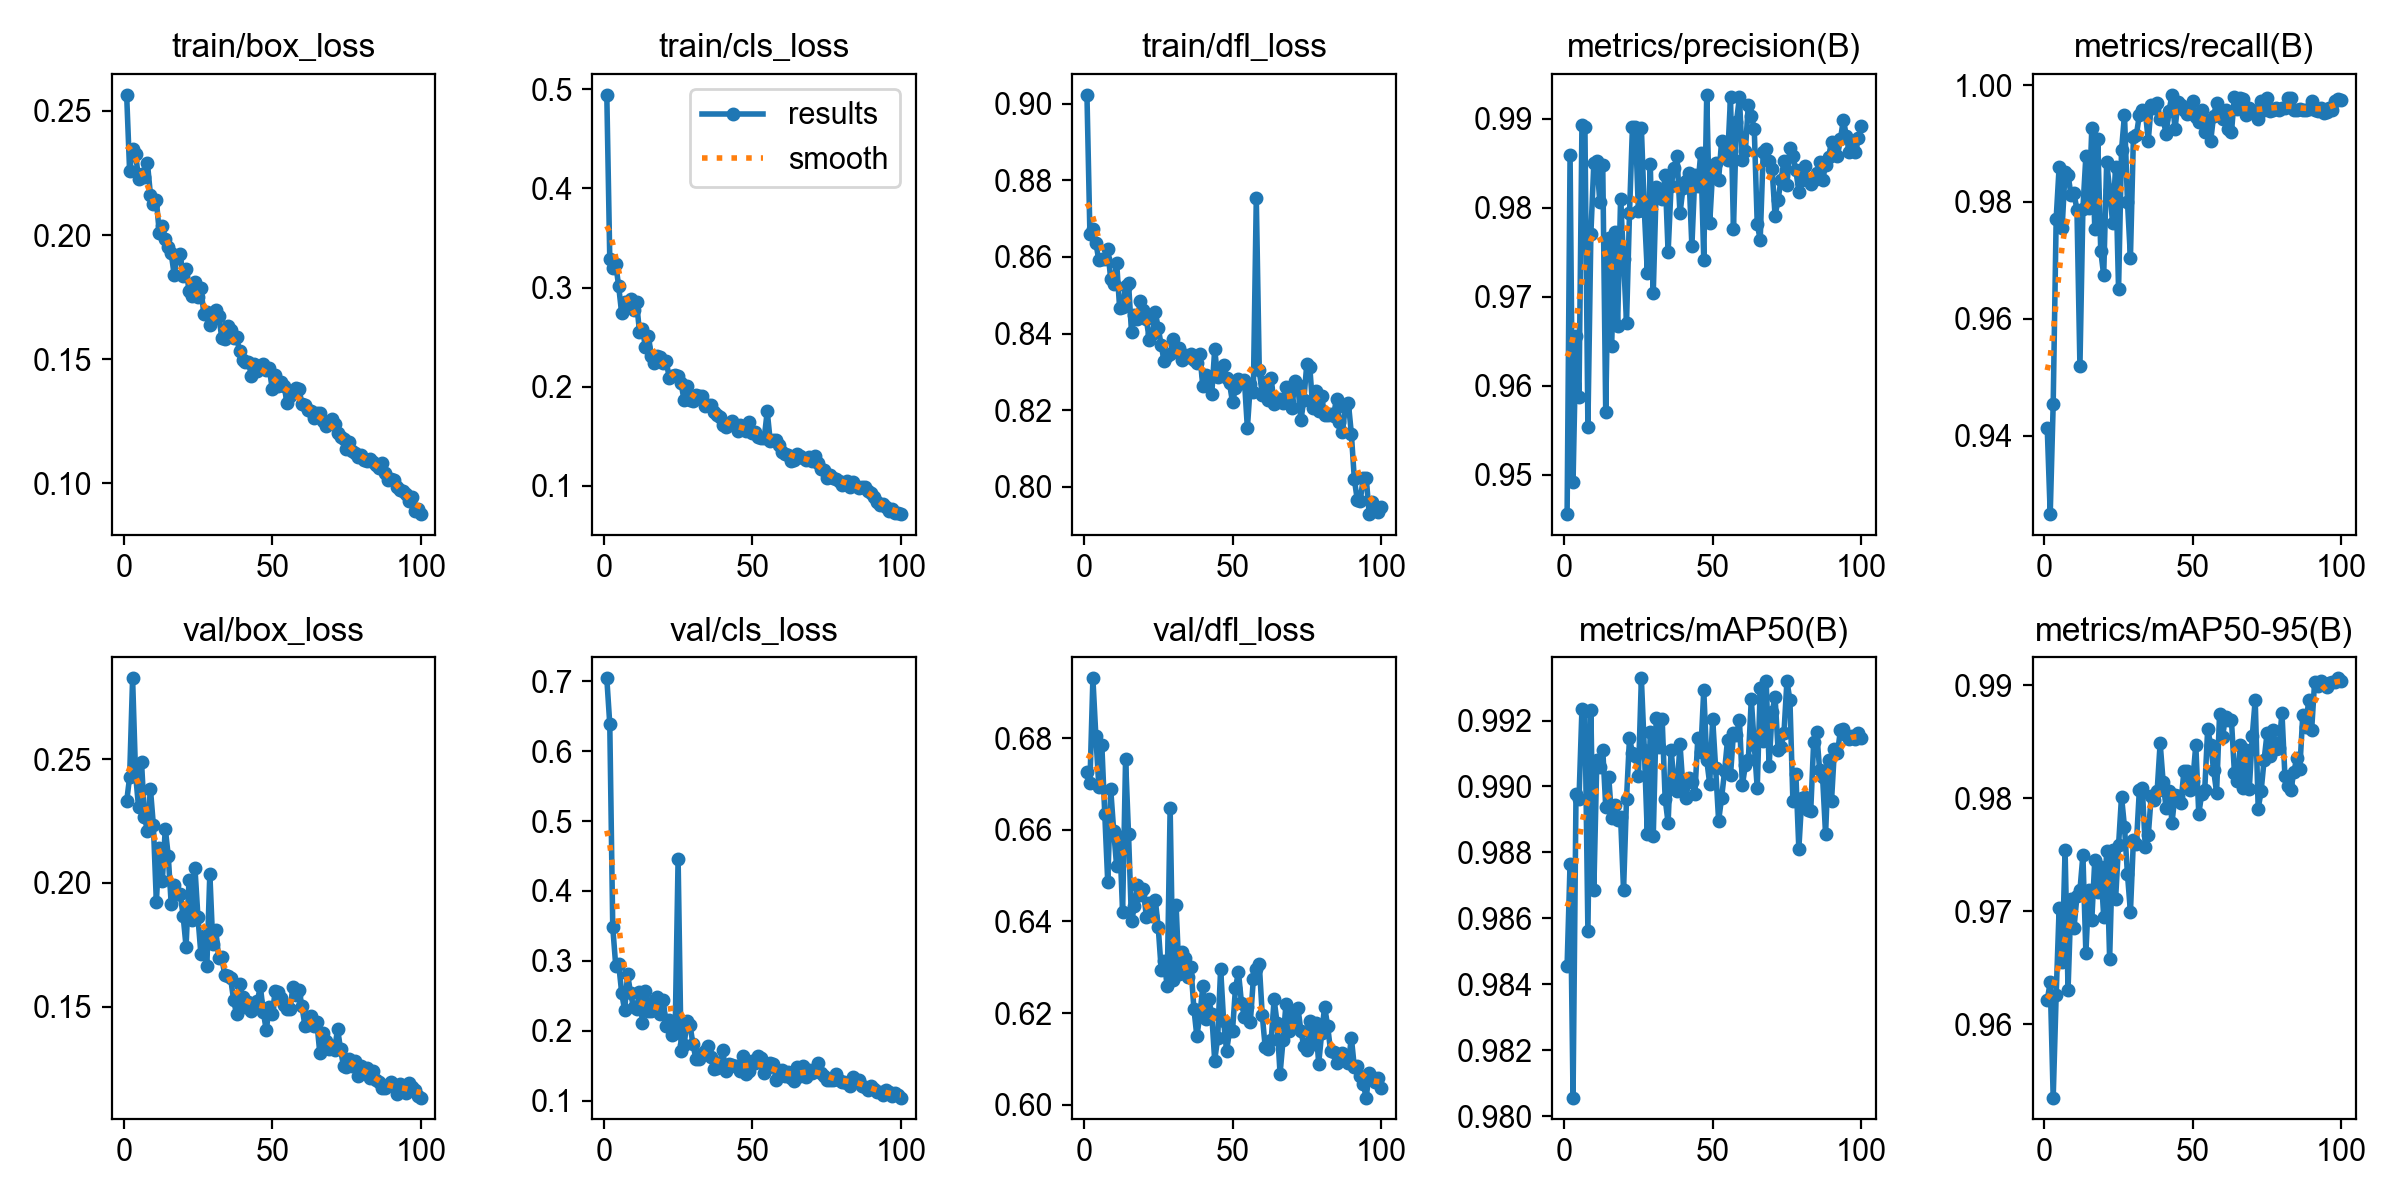

The table this chart was drawn from, first rows:
epoch, time, train/box_loss, train/cls_loss, train/dfl_loss, metrics/precision(B), metrics/recall(B), metrics/mAP50(B), metrics/mAP50-95(B), val/box_loss, val/cls_loss, val/dfl_loss, lr/pg0, lr/pg1, lr/pg2
1, 1534, 0.2565, 0.4942, 0.9023, 0.9456, 0.9413, 0.9846, 0.9621, 0.2329, 0.7041, 0.6726, 0.0003689, 0.0003689, 0.0003689
2, 3122, 0.2257, 0.3292, 0.8659, 0.9859, 0.9266, 0.9877, 0.9637, 0.2427, 0.6388, 0.6702, 0.0007319, 0.0007319, 0.0007319
3, 4719, 0.2346, 0.3196, 0.8672, 0.9492, 0.9455, 0.9806, 0.9535, 0.2826, 0.3488, 0.6931, 0.001088, 0.001088, 0.001088
4, 6309, 0.2329, 0.3237, 0.8637, 0.9656, 0.9771, 0.9898, 0.9626, 0.244, 0.2933, 0.6804, 0.001078, 0.001078, 0.001078
5, 7916, 0.2227, 0.3013, 0.8591, 0.9587, 0.986, 0.9896, 0.9703, 0.2306, 0.2953, 0.6695, 0.001067, 0.001067, 0.001067
6, 9487, 0.2245, 0.2739, 0.8595, 0.9893, 0.9755, 0.9924, 0.9655, 0.2489, 0.2547, 0.6786, 0.001056, 0.001056, 0.001056
7, 11087, 0.2234, 0.2856, 0.8593, 0.989, 0.9852, 0.9923, 0.9755, 0.2268, 0.2291, 0.6634, 0.001045, 0.001045, 0.001045
8, 12670, 0.229, 0.2824, 0.8621, 0.9554, 0.9847, 0.9856, 0.963, 0.2209, 0.2808, 0.6486, 0.001034, 0.001034, 0.001034
9, 14271, 0.2163, 0.2884, 0.8541, 0.977, 0.9812, 0.9923, 0.971, 0.238, 0.254, 0.6689, 0.001023, 0.001023, 0.001023
10, 15863, 0.2127, 0.2777, 0.8529, 0.985, 0.9815, 0.9869, 0.9685, 0.2232, 0.2334, 0.6598, 0.001012, 0.001012, 0.001012
11, 17506, 0.214, 0.2852, 0.8585, 0.9852, 0.9787, 0.9908, 0.9713, 0.1924, 0.2311, 0.652, 0.001001, 0.001001, 0.001001
12, 19205, 0.2007, 0.2556, 0.8467, 0.9807, 0.9519, 0.9906, 0.9718, 0.2142, 0.2548, 0.6585, 0.00099, 0.00099, 0.00099
13, 20879, 0.2036, 0.2577, 0.8468, 0.9847, 0.9789, 0.9911, 0.975, 0.2006, 0.2116, 0.642, 0.000979, 0.000979, 0.000979
14, 22547, 0.1985, 0.2402, 0.8523, 0.957, 0.9878, 0.9894, 0.9663, 0.222, 0.2571, 0.6755, 0.000968, 0.000968, 0.000968
15, 24223, 0.1953, 0.251, 0.8531, 0.9766, 0.9789, 0.9903, 0.9719, 0.2111, 0.2278, 0.659, 0.000957, 0.000957, 0.000957
16, 25899, 0.1926, 0.2309, 0.8403, 0.9645, 0.9926, 0.989, 0.9692, 0.1913, 0.2277, 0.64, 0.000946, 0.000946, 0.000946
17, 27638, 0.184, 0.2237, 0.8449, 0.9772, 0.9754, 0.9894, 0.9745, 0.1993, 0.2428, 0.6433, 0.000935, 0.000935, 0.000935
18, 29353, 0.1911, 0.2311, 0.8437, 0.9667, 0.9908, 0.989, 0.9717, 0.1956, 0.2486, 0.6481, 0.000924, 0.000924, 0.000924
19, 31038, 0.1925, 0.2301, 0.8485, 0.981, 0.9717, 0.9891, 0.9739, 0.1957, 0.2241, 0.6459, 0.000913, 0.000913, 0.000913
20, 35806, 0.1833, 0.224, 0.8463, 0.9742, 0.9674, 0.9869, 0.9695, 0.1869, 0.2437, 0.647, 0.000902, 0.000902, 0.000902
21, 48926, 0.1865, 0.226, 0.8437, 0.967, 0.9868, 0.9896, 0.9753, 0.1743, 0.2074, 0.641, 0.000891, 0.000891, 0.000891
22, 50601, 0.1774, 0.2092, 0.8383, 0.9794, 0.9821, 0.9915, 0.9658, 0.2013, 0.2154, 0.6441, 0.00088, 0.00088, 0.00088
23, 52291, 0.1755, 0.2105, 0.8398, 0.9891, 0.9764, 0.991, 0.9755, 0.1849, 0.1936, 0.6413, 0.000869, 0.000869, 0.000869
24, 53977, 0.181, 0.2123, 0.8456, 0.989, 0.986, 0.9909, 0.9711, 0.2059, 0.1966, 0.6448, 0.000858, 0.000858, 0.000858
25, 55667, 0.1749, 0.2108, 0.8414, 0.9796, 0.965, 0.9903, 0.9758, 0.1862, 0.4464, 0.6387, 0.000847, 0.000847, 0.000847
26, 57361, 0.1785, 0.2037, 0.8369, 0.989, 0.9889, 0.9933, 0.9801, 0.1712, 0.1713, 0.6294, 0.000836, 0.000836, 0.000836
27, 59035, 0.168, 0.1865, 0.8327, 0.9797, 0.9949, 0.9911, 0.9775, 0.1785, 0.1793, 0.6313, 0.000825, 0.000825, 0.000825
28, 60716, 0.169, 0.201, 0.8341, 0.9727, 0.98, 0.9886, 0.9733, 0.1666, 0.2136, 0.6259, 0.000814, 0.000814, 0.000814
29, 62392, 0.1637, 0.1868, 0.8346, 0.9849, 0.9705, 0.9917, 0.9699, 0.2038, 0.2084, 0.6648, 0.000803, 0.000803, 0.000803
30, 64235, 0.1661, 0.1855, 0.8385, 0.9704, 0.9911, 0.9885, 0.9763, 0.1752, 0.1809, 0.6272, 0.000792, 0.000792, 0.000792
31, 65978, 0.1697, 0.1919, 0.8355, 0.9824, 0.9914, 0.9921, 0.9759, 0.1809, 0.1598, 0.6436, 0.000781, 0.000781, 0.000781
32, 67695, 0.1675, 0.1911, 0.8362, 0.9816, 0.9949, 0.9912, 0.9807, 0.1697, 0.1601, 0.6285, 0.00077, 0.00077, 0.00077
33, 73184, 0.1587, 0.1903, 0.833, 0.9809, 0.9958, 0.992, 0.9809, 0.1701, 0.1674, 0.6333, 0.000759, 0.000759, 0.000759
34, 75003, 0.158, 0.1807, 0.8343, 0.9836, 0.9955, 0.9896, 0.9757, 0.1629, 0.1714, 0.6321, 0.000748, 0.000748, 0.000748
35, 76783, 0.1633, 0.1817, 0.834, 0.975, 0.9905, 0.9889, 0.9767, 0.1623, 0.1785, 0.6278, 0.000737, 0.000737, 0.000737
36, 78640, 0.1616, 0.1821, 0.8346, 0.9824, 0.9966, 0.9911, 0.9802, 0.1616, 0.1619, 0.63, 0.000726, 0.000726, 0.000726
37, 80362, 0.1585, 0.175, 0.8332, 0.9844, 0.9961, 0.9901, 0.9798, 0.1528, 0.1453, 0.621, 0.000715, 0.000715, 0.000715
38, 82111, 0.1589, 0.1713, 0.8322, 0.9858, 0.9969, 0.9899, 0.9807, 0.147, 0.1467, 0.6149, 0.000704, 0.000704, 0.000704
39, 83884, 0.1532, 0.1698, 0.8346, 0.9793, 0.9942, 0.9913, 0.9849, 0.1594, 0.1537, 0.6196, 0.000693, 0.000693, 0.000693
40, 85618, 0.1498, 0.1618, 0.8262, 0.9822, 0.9942, 0.99, 0.9815, 0.1542, 0.1729, 0.6258, 0.000682, 0.000682, 0.000682
41, 87358, 0.1487, 0.1591, 0.8292, 0.983, 0.9917, 0.9897, 0.9791, 0.15, 0.1419, 0.6187, 0.000671, 0.000671, 0.000671
42, 89114, 0.1487, 0.1622, 0.8282, 0.9839, 0.9956, 0.9903, 0.9807, 0.1518, 0.1532, 0.6231, 0.00066, 0.00066, 0.00066
43, 90854, 0.1433, 0.1656, 0.8241, 0.9757, 0.9983, 0.9901, 0.9778, 0.1485, 0.1513, 0.6198, 0.000649, 0.000649, 0.000649
44, 92636, 0.1479, 0.1602, 0.8359, 0.9837, 0.9925, 0.9898, 0.9803, 0.1507, 0.1489, 0.6096, 0.000638, 0.000638, 0.000638
45, 94404, 0.1454, 0.155, 0.8286, 0.9824, 0.9971, 0.9915, 0.9802, 0.1523, 0.1497, 0.6145, 0.000627, 0.000627, 0.000627
46, 96160, 0.1467, 0.1617, 0.8311, 0.9862, 0.9967, 0.991, 0.9796, 0.1583, 0.1426, 0.6297, 0.000616, 0.000616, 0.000616
47, 97834, 0.1482, 0.1572, 0.8318, 0.9742, 0.9957, 0.9929, 0.9824, 0.1479, 0.1643, 0.6183, 0.0006051, 0.0006051, 0.0006051
48, 99472, 0.1457, 0.1557, 0.8285, 0.9927, 0.9951, 0.9908, 0.9824, 0.1407, 0.1375, 0.6118, 0.0005941, 0.0005941, 0.0005941
49, 101106, 0.1462, 0.1641, 0.827, 0.9782, 0.9952, 0.9901, 0.9807, 0.15, 0.1424, 0.6161, 0.0005831, 0.0005831, 0.0005831
50, 102754, 0.1381, 0.153, 0.822, 0.9842, 0.9972, 0.992, 0.9816, 0.1471, 0.1562, 0.6162, 0.0005721, 0.0005721, 0.0005721
51, 104386, 0.1435, 0.1543, 0.8259, 0.9851, 0.9945, 0.9906, 0.9847, 0.1563, 0.1543, 0.6255, 0.0005611, 0.0005611, 0.0005611
52, 105996, 0.1393, 0.1491, 0.8282, 0.9831, 0.9936, 0.989, 0.9786, 0.156, 0.1633, 0.629, 0.0005501, 0.0005501, 0.0005501
53, 107595, 0.1408, 0.1485, 0.8272, 0.9875, 0.9958, 0.9897, 0.9804, 0.1537, 0.1606, 0.6223, 0.0005391, 0.0005391, 0.0005391
54, 109197, 0.1391, 0.1484, 0.8279, 0.9858, 0.992, 0.9905, 0.9807, 0.151, 0.139, 0.6192, 0.0005281, 0.0005281, 0.0005281
55, 110837, 0.1323, 0.1752, 0.8153, 0.9854, 0.9938, 0.9914, 0.9861, 0.1492, 0.1462, 0.6213, 0.0005171, 0.0005171, 0.0005171
56, 112477, 0.1352, 0.1456, 0.8269, 0.9924, 0.9904, 0.9903, 0.9848, 0.1491, 0.1537, 0.618, 0.0005061, 0.0005061, 0.0005061
57, 114124, 0.1372, 0.1463, 0.8248, 0.9776, 0.9948, 0.9916, 0.9825, 0.1582, 0.1522, 0.6274, 0.0004951, 0.0004951, 0.0004951
58, 1538, 0.1382, 0.1468, 0.8753, 0.9896, 0.9969, 0.9916, 0.9805, 0.1546, 0.1302, 0.6296, 0.0004841, 0.0004841, 0.0004841
59, 3081, 0.1379, 0.1409, 0.8305, 0.9924, 0.9949, 0.992, 0.9874, 0.157, 0.143, 0.6307, 0.0004731, 0.0004731, 0.0004731
60, 4651, 0.132, 0.1344, 0.824, 0.9853, 0.9943, 0.99, 0.9854, 0.1504, 0.1439, 0.6196, 0.0004621, 0.0004621, 0.0004621
... 40 more rows
